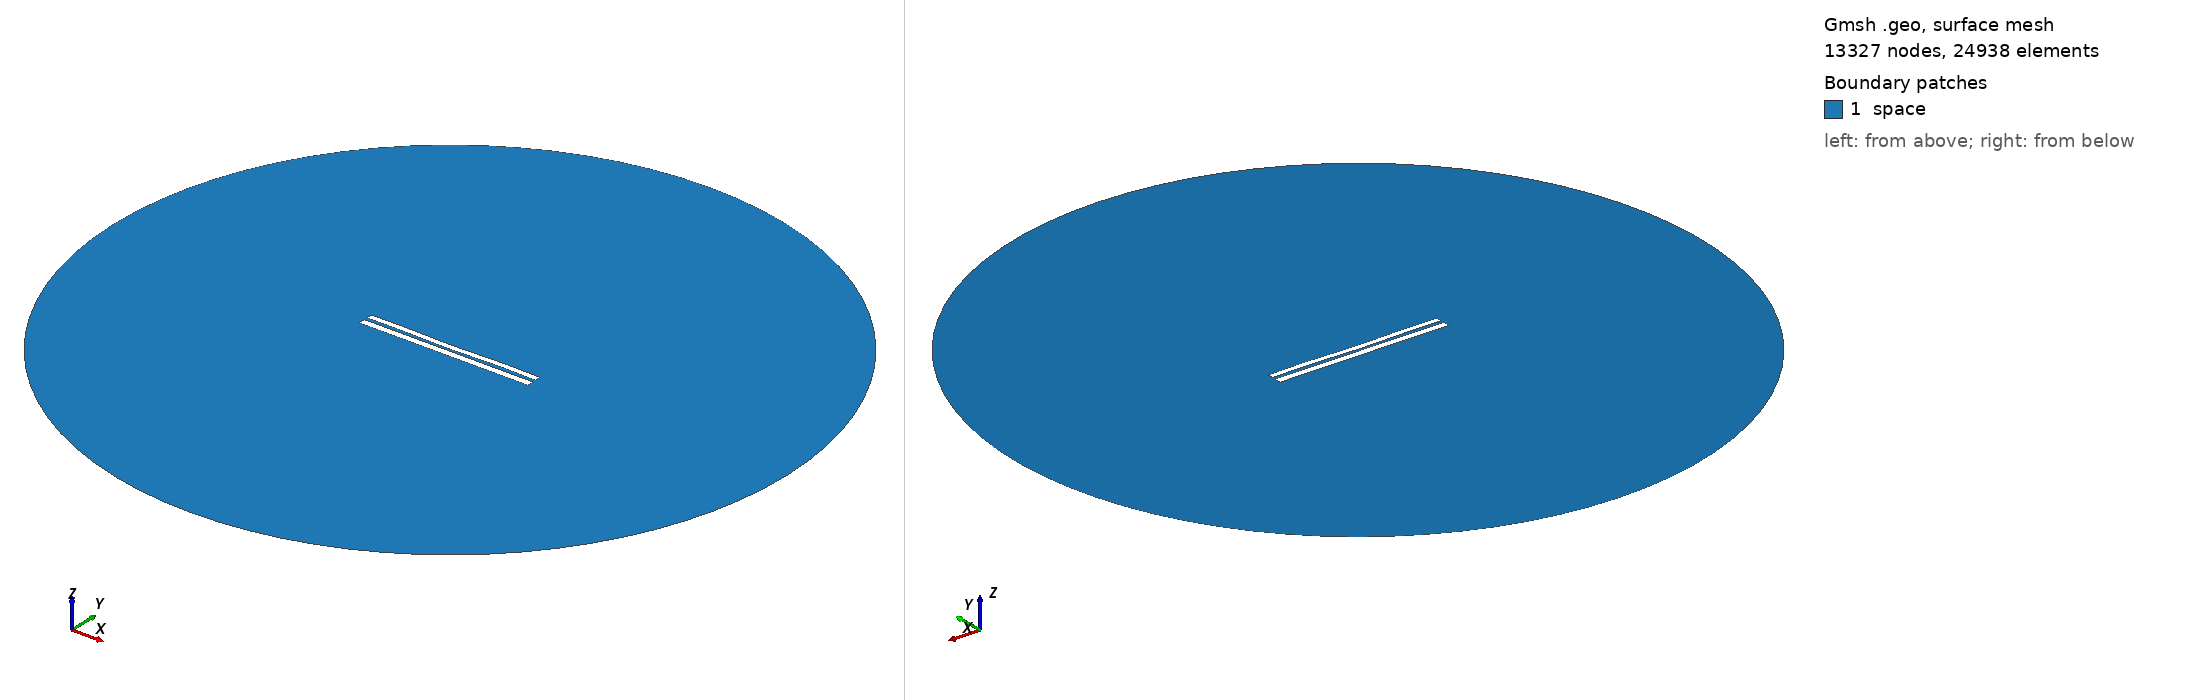

Gmsh geometry script, surface-meshed: 13327 nodes, 24938 surface elements. Boundary patches (legend numbers): 1 space. Left view from above one corner, right view from below the opposite corner. Legend entries are the model's physical surfaces. The drawing asked Gmsh for element sizes between 1% and 20% of the model's largest extent; the script's own settings can give other sizes.

=== 7135.geo (drawn) ===
//---------------------------------------
// Geometry kernel
//---------------------------------------

SetFactory("OpenCASCADE");



//---------------------------------------
// Parameters of the geometry
//---------------------------------------

// Overetch of the upper plate
overetch = 0.25;

// Distance between the plates
distance = 1.75;

// Discretization over the x axis (for the deformation)
nx = 50; 

// Length of the plate
L = 100 - overetch; 

// Number of modes
n = 4; 

// 1st mode coefficient
coeff(1) = 0.0;
beta(1) = 0.596864 * 3.1415926535 / L;

// 2nd mode coefficient
coeff(2) = -0.15;
beta(2) = 1.49418 * 3.1415926535 / L;

// 3rd mode coefficient
coeff(3) = -0.075;
beta(3) = 2.50025 * 3.1415926535 / L;

// 4th mode coefficient
coeff(4) = 0.15;
beta(4) = 3.49999 * 3.1415926535 / L;



//---------------------------------------
// Upper plate (deformed rectangle)
//---------------------------------------

// Coordiantes of the upper plate
xmin = -50;
xmax = 50 - overetch;

// Height of the upper plate
yheight = 4 - 2 * overetch;

// Indexes of the points
UpperID[] = {};
LowerID[] = {};
LeftID[] = {};
RightID[] = {};

// Point index
p = 1;

// Horizontal edges
For i In {1:nx}
    x = xmin + (i-1)*(xmax - xmin)/(nx-1);

    y_bottom = distance / 2 + overetch;
    For j In {1:n}
        C = (Cosh(beta(j)*L) + Cos(beta(j)*L)) / (Sinh(beta(j)*L) + Sin(beta(j)*L));
        y_bottom  = y_bottom + coeff(j) * (Cosh(beta(j)*(x+50)) - Cos(beta(j)*(x+50)) - C * (Sinh(beta(j)*(x+50)) - Sin(beta(j)*(x+50))));
    EndFor

    y_top = y_bottom + yheight;

    Point(p) = {x, y_top, 0, 1.0};
    UpperID[i] = p;
    p = p + 1;

    Point(p) = {x, y_bottom, 0, 1.0};
    LowerID[i] = p;
    p = p + 1;
EndFor

// Create point lists
UpperPts[] = {}; LowerPts[] = {};
For i In {1:nx}
  UpperPts[] += {UpperID[i]};
  LowerPts[] += {LowerID[i]};
EndFor

// Build splines
Spline(1) = {UpperPts[]};
Spline(2) = {LowerPts[]};
Line(3) = {LowerPts[nx-1], UpperPts[nx-1]};
Line(4) = {LowerPts[0], UpperPts[0]};

// Build the plane surface
Curve Loop(1) = {2, 3, -1, -4};
Plane Surface(1) = {1};



//---------------------------------------
// Lower plate (rectangle)
//---------------------------------------

// Vertices
Point(1001) = {-50, -1, 0, 1.0};
Point(1002) = { 50, -1, 0, 1.0};
Point(1003) = { 50,  -5, 0, 1.0};
Point(1004) = {-50,  -5, 0, 1.0};

// Edges
Line(5) = {1001, 1002};
Line(6) = {1002, 1003};
Line(7) = {1003, 1004};
Line(8) = {1004, 1001};

// Plane surface
Line Loop(2) = {5, 6, 7, 8};
Plane Surface(2) = {2}; 



//---------------------------------------
// Outer (fictious) boundary
//---------------------------------------

// Points
Point(1005) = {0, 0, 0};       // Center
Point(1006) = {200, 0, 0};     // Start point
Point(1007) = {0, 200, 0};     // 90 degrees
Point(1008) = {-200, 0, 0};    // 180 degrees
Point(1009) = {0, -200, 0};    // 270 degrees

// Circle arcs (each needs start, center, end)
Circle(9) = {1006, 1005, 1007};
Circle(10) = {1007, 1005, 1008};
Circle(11) = {1008, 1005, 1009};
Circle(12) = {1009, 1005, 1006};

// Plane surface for the entire domain
Curve Loop(3) = {9, 10, 11, 12};
Surface(3) = {3};

// Subtract the plates from the whole domain to obtain the actual domain where we want to solve the equations
BooleanDifference{ Surface{3}; Delete; }{ Surface{1}; Surface{2}; Delete; }




//---------------------------------------
// Transfinite Lines/Curves
//---------------------------------------

// Set the number of points on the boundaries
r = 7;

// Plates
Transfinite Curve {1, 2} = 50*r Using Progression 1;
Transfinite Curve {3, 4} = 2*r Using Progression 1;
Transfinite Line {5, 7} = 50*r Using Progression 1;
Transfinite Line {6, 8} = 2*r Using Progression 1;

// Outer boundary
Transfinite Line {9, 10, 11, 12} = 20 Using Progression 1;



//---------------------------------------
// Physical groups
//---------------------------------------                

// Physical curves (boundaries)
Physical Line("force_segment", 10) = {2};
Physical Line("upper_plate", 11) = {1, 3, 4};
Physical Line("lower_plate", 12) = {5, 6, 7, 8};
Physical Line("boundary", 20) = {9, 10, 11, 12};

// Physical Surfaces
Physical Surface("space", 30) = {3};



//---------------------------------------
// 6. Generate the Mesh
//---------------------------------------

// 2D mesh generation
Mesh 2;
